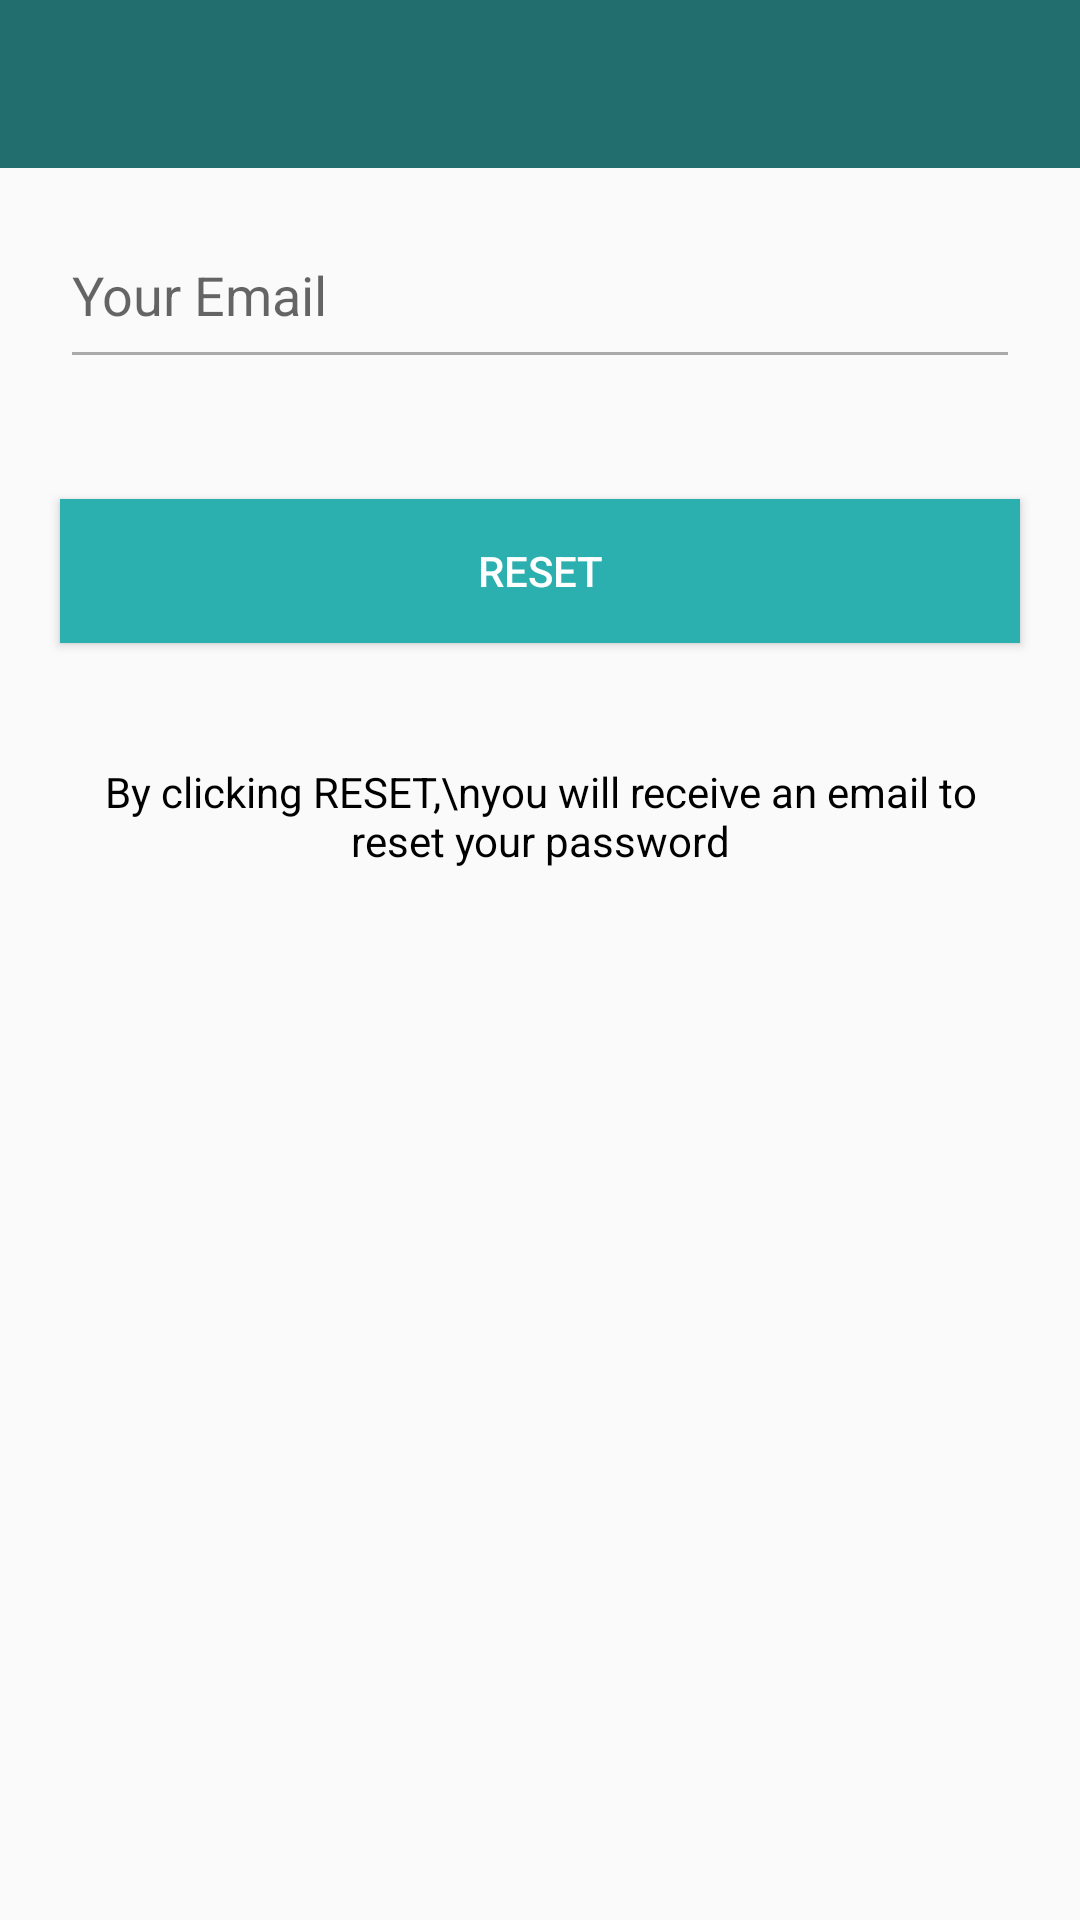

Produce the Android XML layout that renders to this screen, including the resource entries it uses.
<!-- AndroidManifest.xml: application theme AppTheme -->
<!-- res/layout/activity_reset_password.xml -->
<?xml version="1.0" encoding="utf-8"?>
<LinearLayout xmlns:android="http://schemas.android.com/apk/res/android"
    xmlns:tools="http://schemas.android.com/tools"
    android:layout_width="match_parent"
    android:layout_height="match_parent"
    android:orientation="vertical"
    tools:context=".ResetPasswordActivity">

    <include
        android:id="@+id/toolbar"
        layout="@layout/bar_layout" />

    <LinearLayout
        android:layout_width="match_parent"
        android:layout_height="match_parent"
        android:orientation="vertical">

        <EditText
            android:id="@+id/email"
            android:layout_width="match_parent"
            android:layout_height="wrap_content"
            android:layout_margin="20dp"
            android:backgroundTint="@android:color/darker_gray"
            android:hint="Your Email"
            android:inputType="textEmailAddress"
            android:paddingBottom="16dp" />

        <Button
            android:id="@+id/btn_reset"
            android:layout_width="match_parent"
            android:layout_margin="20dp"
            android:background="@color/colorPrimary"
            android:text="Reset"
            android:layout_height="wrap_content"
            android:textColor="@android:color/white" />

        <TextView
            android:layout_width="match_parent"
            android:layout_height="wrap_content"
            android:gravity="center"
            android:padding="20dp"
            android:text="By clicking RESET,\nyou will receive an email to reset your password"
            android:textColor="@android:color/black" />

    </LinearLayout>

</LinearLayout>
<!-- res/layout/bar_layout.xml (included above) -->
<?xml version="1.0" encoding="utf-8"?>
<androidx.appcompat.widget.Toolbar xmlns:android="http://schemas.android.com/apk/res/android"
    xmlns:app="http://schemas.android.com/apk/res-auto"
    android:id="@+id/toolbar"
    android:layout_width="match_parent"
    android:layout_height="wrap_content"
    android:background="@color/colorPrimaryDark"
    app:popupTheme="@style/AppTheme"
    app:titleTextColor="@android:color/white">

</androidx.appcompat.widget.Toolbar>
<!-- resources referenced by this layout -->
<resources>
  <color name="colorPrimary">#2CAFAF</color>
  <color name="colorPrimaryDark">#226E6E</color>
  <style name="AppTheme" parent="Theme.AppCompat.Light.NoActionBar">
          
          <item name="colorPrimary">@color/colorPrimary</item>
          <item name="colorPrimaryDark">@color/colorPrimaryDark</item>
          <item name="colorAccent">@color/colorAccent</item>
          <item name="android:textColorSecondary">#FFFFFF</item>
      </style>
  <color name="colorAccent">#D81B60</color>
</resources>
